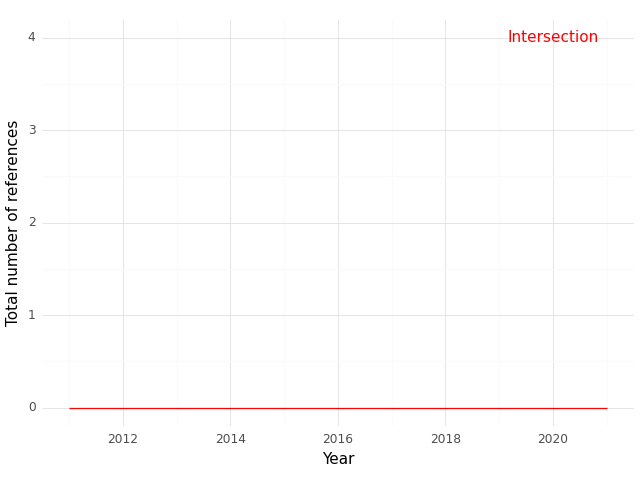

The file beside this chart, header and first rows:
, Year, intersection
0, 2011, 0.0
1, 2021, 0.0
